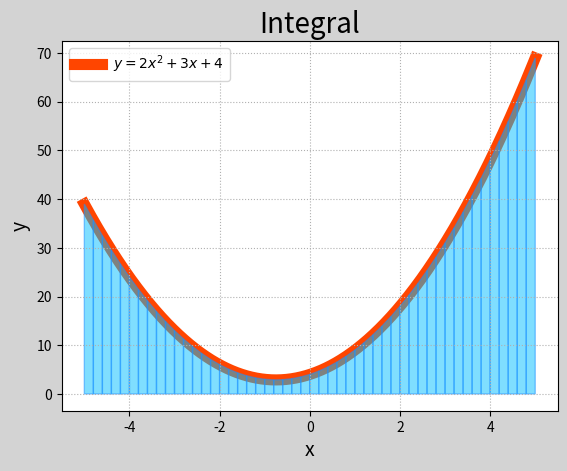

Write Python code to recreate this figure.
# -*- coding: utf-8 -*-
'''
定积分
'''
import numpy as np
import scipy.integrate as si
import matplotlib.pyplot as mp
import matplotlib.patches as mc


def f(x):
    y = 2 * x ** 2 + 3 * x + 4
    return y
a, b = -5, 5
quad = si.quad(f, a, b)[0]
print(quad)
x1 = np.linspace(a, b, 1001)
y1 = f(x1)
n = 50
x2 = np.linspace(a, b, n + 1)
y2 = f(x2)
area = 0
for i in range(n):
    area += (y2[i] + y2[i + 1]) * (
        x2[i + 1] - x2[i]) / 2
print(area)
mp.figure('Integral', facecolor='lightgray')
mp.title('Integral', fontsize=20)
mp.xlabel('x', fontsize=14)
mp.ylabel('y', fontsize=14)
mp.tick_params(labelsize=10)
mp.grid(linestyle=':')
mp.plot(x1, y1, c='orangered', linewidth=8,
        label=r'$y=2x^2+3x+4$', zorder=0)
for i in range(n):
    mp.gca().add_patch(mc.Polygon(
        [[x2[i], 0], [x2[i], y2[i]],
         [x2[i + 1], y2[i + 1]], [x2[i + 1], 0]],
        fc='deepskyblue', ec='dodgerblue',
        alpha=0.5))
mp.legend()
mp.show()
